The GitHub repository Amram15/RadarTesting contains a labelled image folder "Learning" with 6 categories: drinking, falling, picking up, sitting, standing, walking. Examples follow, each with its label.

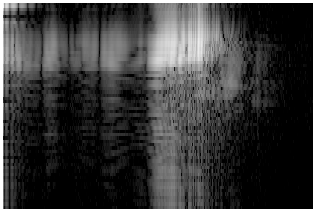
Label: falling

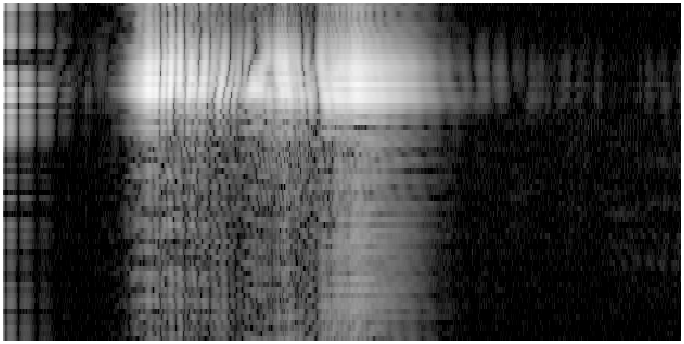
Label: sitting

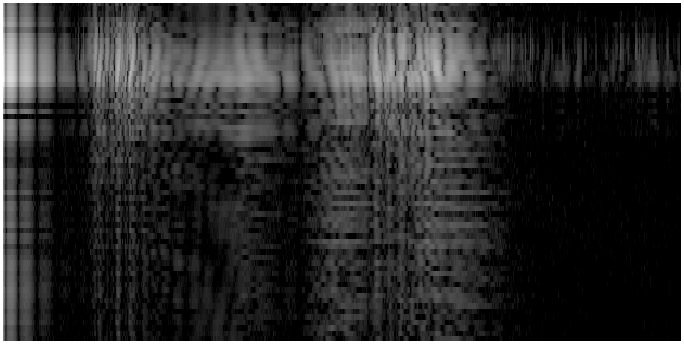
Label: drinking

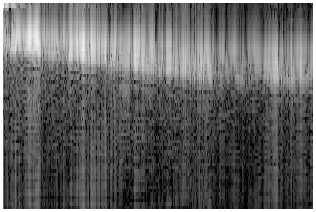
Label: walking

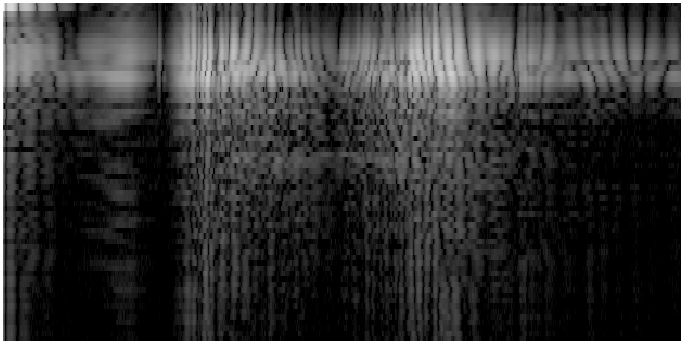
Label: picking up

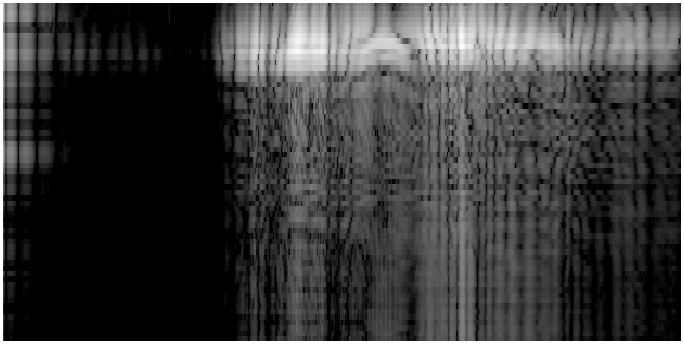
Label: standing
